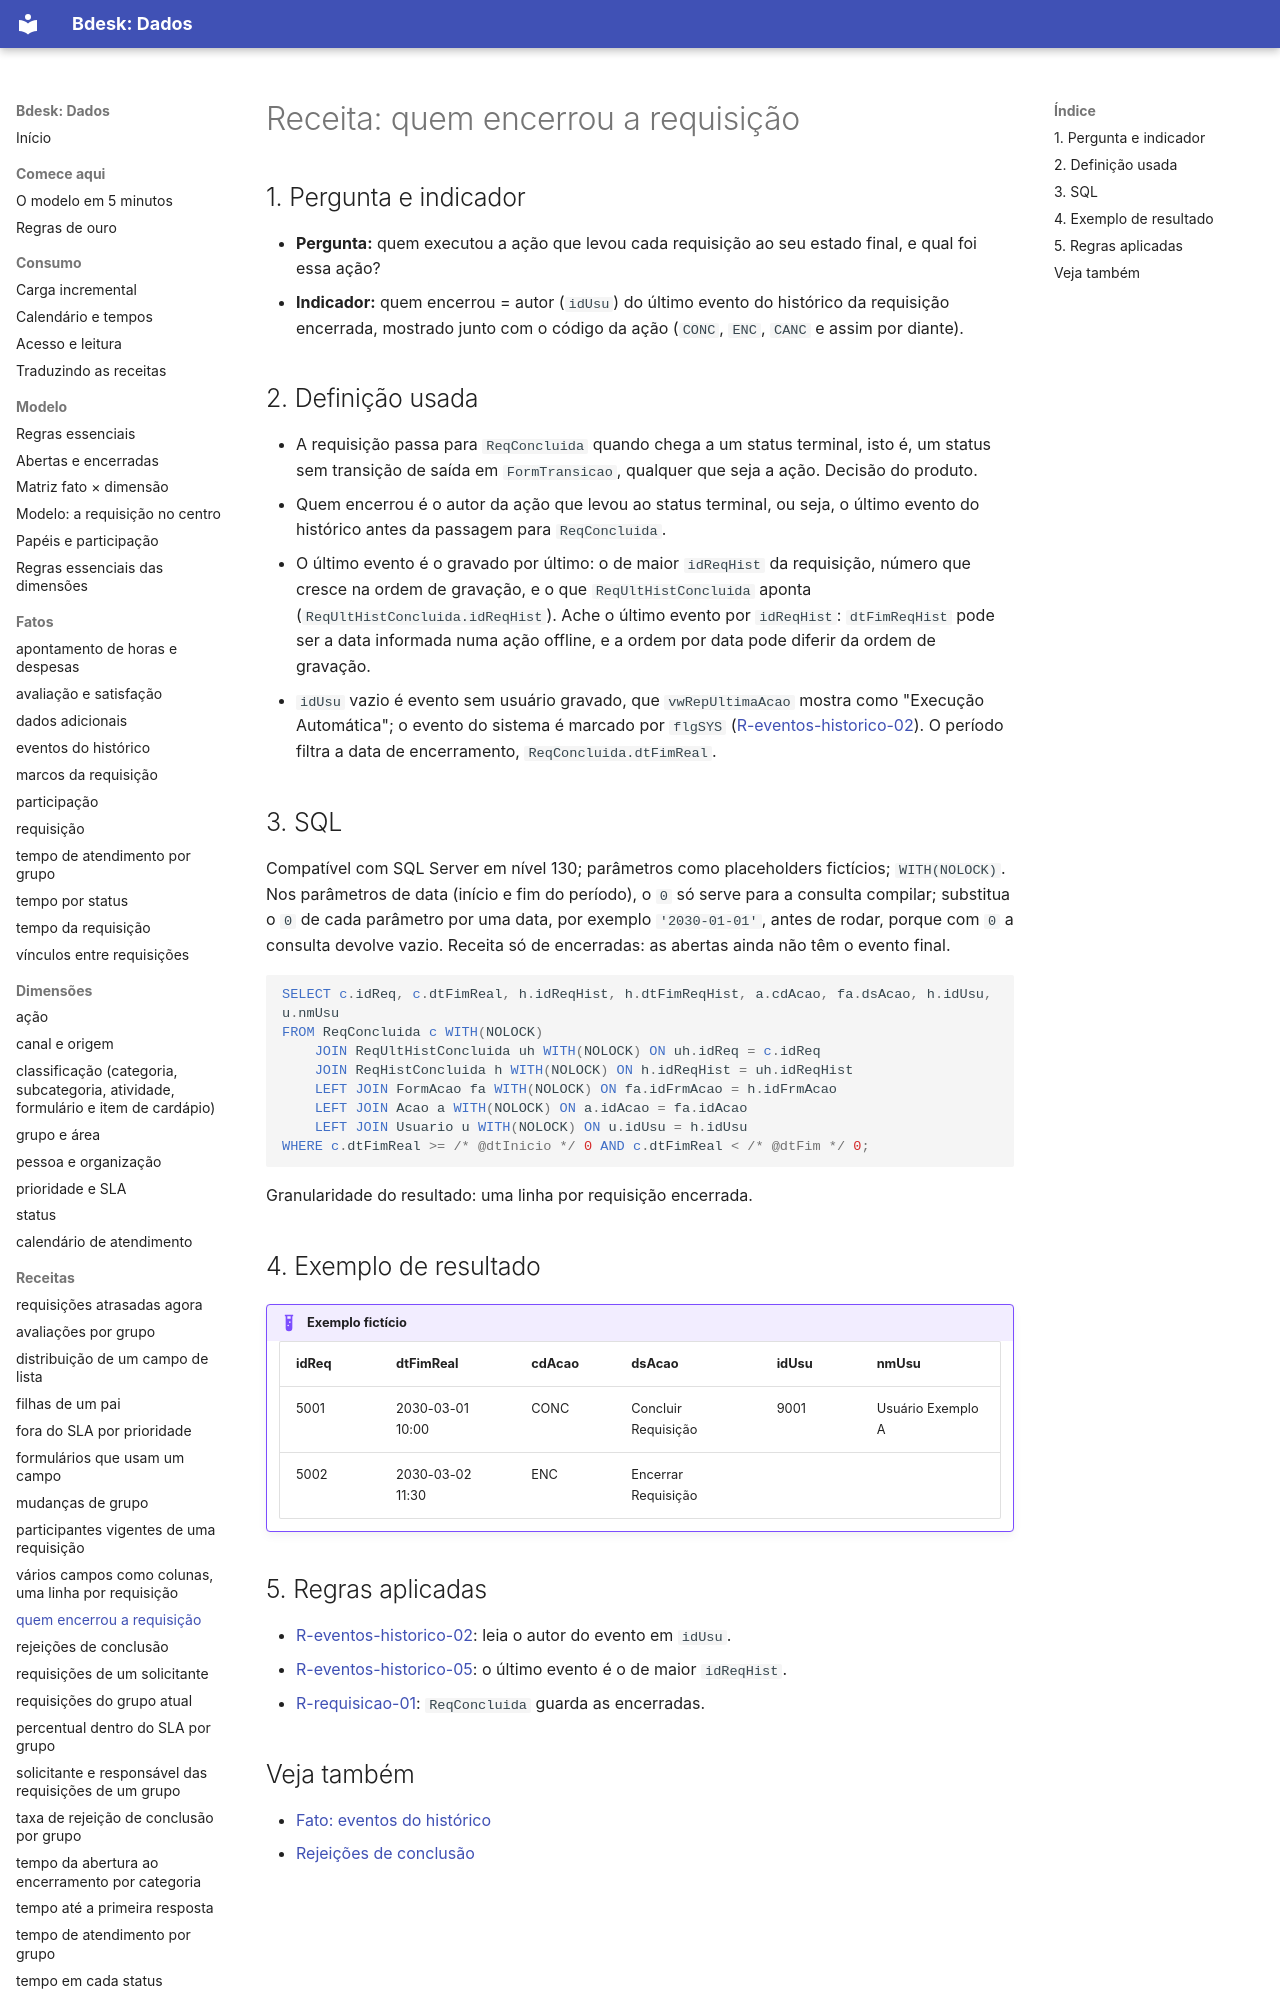

repository: bdeskapp/dados · page: receitas/quem-encerrou/index.html · generator: mkdocs

---
gerado: sincronizacao
---
# Receita: quem encerrou a requisição


## 1. Pergunta e indicador

- **Pergunta:** quem executou a ação que levou cada requisição ao seu estado final, e qual foi essa ação?
- **Indicador:** quem encerrou = autor (`idUsu`) do último evento do histórico da requisição encerrada, mostrado junto com o código da ação (`CONC`, `ENC`, `CANC` e assim por diante).

## 2. Definição usada

- A requisição passa para `ReqConcluida` quando chega a um status terminal, isto é, um status sem transição de saída em `FormTransicao`, qualquer que seja a ação. Decisão do produto.
- Quem encerrou é o autor da ação que levou ao status terminal, ou seja, o último evento do histórico antes da passagem para `ReqConcluida`.
- O último evento é o gravado por último: o de maior `idReqHist` da requisição, número que cresce na ordem de gravação, e o que `ReqUltHistConcluida` aponta (`ReqUltHistConcluida.idReqHist`). Ache o último evento por `idReqHist`: `dtFimReqHist` pode ser a data informada numa ação offline, e a ordem por data pode diferir da ordem de gravação.
- `idUsu` vazio é evento sem usuário gravado, que `vwRepUltimaAcao` mostra como "Execução Automática"; o evento do sistema é marcado por `flgSYS` ([R-eventos-historico-02](../fatos/eventos-historico.md)). O período filtra a data de encerramento, `ReqConcluida.dtFimReal`.
